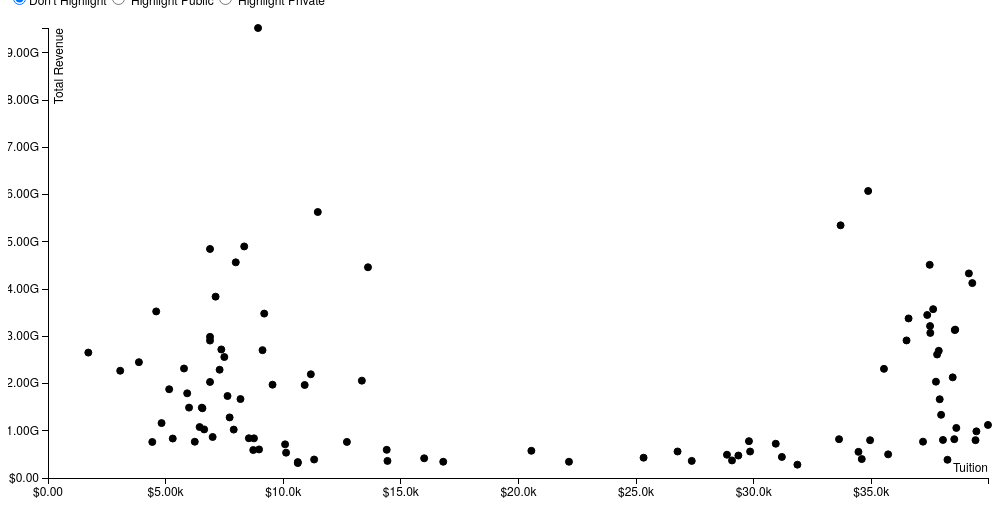
D3 v3 page, settled after 480 driven frames (8 s of simulated time); the page loaded 1 data file(s).


            createScatterPlot();
            var schoolList = new Array();
            var vis = 'scatterplot';
            
            function switchSVG(choice)
            {
                if(choice === 'scatterplot')
                {
                    deleteSVG();
                    createScatterPlot();
                }
                else if(choice === 'piechart')
                {
                    deleteSVG();
                    setUpData("data/top5Grants.csv");
                }
                else if(choice === 'map')
                {
                    deleteSVG();
                    setMap(0, '');
                }
                else if(choice === 'barchart')
                {
                    deleteSVG();
                    createBarChart();
                }
                           
                vis = choice;

            };

            function deleteSVG()
            {
                d3.select("#topsvg").remove();
                d3.select("#tooltip").remove();
                d3.select("#form").remove();
            };
            
            function addSchool()
            {
                var school = schoolSearch.name.value;
                var inList = 0;
                var found = 0;

                d3.csv("data/allUniversityData11Columns.csv", function (error, dataset) {
                    var hasSchool = 0;
                    schoolList.forEach(function(d){
                        if (school == d) {
                            inList = 1;
                            return;
                        }
                    })
                    if (inList == 0) {
                        dataset.forEach(function (d) {
                            if (school == d.instname) {
                                schoolList.push(school);
                                found = 1;
                                if(vis === 'piechart')
                                {
                                    deleteSVG();
                                    createPie("data/allUniversityData11Columns.csv");
                                }
                            }
                        });
                    }
                    else{
                        alert(school + " is already selected");
                        return;
                    }

                    if (found == 1) {
                        var text = "";
                        for (var i = 0; i < schoolList.length; i++) {
                            text = text + schoolList[i] + "<br>";
                        }
                        document.getElementById("schoolList").innerHTML = text;
                        found = 0;
                    }
                    else {
                        alert("Cannot find this School");
                        found = 0;
                    }
                });
            }
            
            function clearList()
            {
                schoolList = [];
                document.getElementById("schoolList").innerHTML = "";

                if(vis === 'piechart')
                {
                    deleteSVG();
                    setUpData("data/top5Grants.csv");
                }
            }
            
        
// ── javascripts/barchart.js
var barmargin = {top: 20, right: 20, bottom: 230, left: 40},
        barwidth = 960 - barmargin.left - barmargin.right,
        barheight = 750 - barmargin.top - barmargin.bottom;

var format = d3.format('$,');
var comma = d3.format(',');

var x = d3.scale.ordinal()
        .rangeRoundBands([0, barwidth], .1, 1);

var y = d3.scale.linear()
        .range([barheight, 0]);

var xaxis = d3.svg.axis()
        .scale(x)
        .orient("bottom");

var yaxis = d3.svg.axis()
        .scale(y)
        .orient("left");

var svg;
var data;
var choice = 0;
var format = d3.format('$,');
var comma = d3.format(',');

var yvar = "revenue",
    yname = "Total Revenue";

function createBarChart() 
{
    d3.select("#svgbox")
                .append("form")
                .html('<form>' +
                'Select value for y-axis:' +
                '<select id="barList" onchange="chooseBarCategory()">' +
                    '<option value="tuition02_tf">Tuition</option>' +
                    '<option value="revenue">Total Revenue</option>' +
                    '<option value="total_enrollment">Total Enrollment</option>' +
                    '<option value="fed_grant_avg_amount">Average Federal Grants</option>' +
                    '<option value="state_grant_avg_amount">Average State Grants</option>' +
                    '<option value="inst_grant_avg">Average University Grants</option>' +
                    '<option value="loan_avg_amount">Average Loans Taken</option>' +
                    '<option value="totaldegrees">Total Degrees Awarded</option>' +
                    '<option value="all_employees">Total Employees</option>' +
                '</select>' +

            '</form>' +

            
            '<label><input id="sort" type="checkbox"> Sort values</label>' +
            '<form>' +
                '<label><input type="radio" name="control" value="revenue" onclick="highlightBars(0);" checked>' + "Don't Highlight</label>" +
                '<label><input type="radio" name="control" value="revenue" onclick="highlightBars(1);"> Highlight Public</label>' +
                '<label><input type="radio" name="control" value="tuition" onclick="highlightBars(2);"> Highlight Private </label>' +
            '</form>')
            .attr('id', 'form');
    
    // adding graph to page
    svg = d3.select("#svgbox").append("svg")
            .attr("id", "topsvg")
            .attr("width", barwidth + barmargin.left + barmargin.right)
            .attr("height", barheight + barmargin.top + barmargin.bottom)
            .append("g")
            .attr("transform", "translate(" + barmargin.left + "," + barmargin.top + ")");
    
    d3.csv("data/top50Tuition.csv", function(error, dataset) {

      dataset.forEach(function(d) {
                d.tuition02_tf = +d.tuition02_tf;
                d.revenue = +d.revenue;
                d.control = +d.control;
                d.total_enrollment = +d.total_enrollment;
                d.fed_grant_avg_amount = +d.fed_grant_avg_amount;
                d.state_grant_avg_amount = +d.state_grant_avg_amount;
                d.inst_grant_avg = +d.inst_grant_avg;
                d.loan_avg_amount = +d.loan_avg_amount;
                d.totaldegrees = +d.totaldegrees;
                d.all_employees = +d.all_employees;  
            });
            
            data = dataset;
            updateBarChart(data);
    });
}

function updateBarChart(data)
{
    x.domain(data.map(function(d) { return d.instname; }));
    y.domain([0, d3.max(data, function(d) { return d[yvar]; })]);

    if(yvar == "total_enrollment" || yvar == "totaldegrees")
        yaxis.tickFormat(d3.format(".3s"));
    else
        yaxis.tickFormat(d3.format("$.3s"));

    svg.append("g")
        .attr("class", "x axis")
        .attr("transform", "translate(0," + barheight + ")")
        .call(xaxis)
        .selectAll("text")
        .style("text-anchor", "end")
        .attr("transform", "rotate(-90) translate(-15, -15)");

    svg.append("g")
        .attr("class", "y axis")
        .call(yaxis)
      .append("text")
        .attr("transform", "rotate(-90)")
        .attr("y", 6)
        .attr("dy", ".71em")
        .style("text-anchor", "end")
        .text(yname);

    svg.selectAll(".bar")
        .data(data)
      .enter().append("rect")
        .attr("class", "bar")
        .attr("x", function(d) { return x(d.instname); })
        .attr("width", x.rangeBand())
        .attr("y", function(d) { return y(d[yvar]); })
        .attr("height", function(d) { return barheight - y(d[yvar]); })
        .attr("fill", "#08519c");
   d3.select("input#sort").on("change", change);
 }
var sortTimeout = setTimeout(function() {
    d3.select("input#sort").property("checked", true).each(change);
}, 2000);


function change() {
    clearTimeout(sortTimeout);

    var x0 = x.domain(data.sort(this.checked
        ? function(a, b) { return b[yvar] - a[yvar]; }
        : function(a, b) { return d3.ascending(a.instname, b.instname); })
        .map(function(d) { return d.instname; }))
        .copy();

    var transition = svg.transition().duration(500),
        delay = function(d, i) { return i * 50; };

    transition.selectAll(".bar")
        .delay(delay)
        .attr("x", function(d) { return x0(d.instname); });

    transition.select(".x.axis")
        .call(xaxis)
        .selectAll("g")
        .delay(delay);

        svg.selectAll(".x.axis")
        .selectAll("text")
        .style("text-anchor", "end")
        .attr("transform", "rotate(-90) translate(-15, -15)");
  }

function chooseBarCategory()
{
    yvar = document.getElementById("barList")
            .options[barList.selectedIndex].value;
    yname = document.getElementById("barList")
            .options[barList.selectedIndex].text;
    svg.selectAll("g")
            .data([])
            .exit()
            .remove();
    removeBars();
    updateBarChart(data);
    
}

function removeBars()
{
    svg.selectAll(".bar")
            .data([])
            .exit()
            .remove();
}

function highlightBars(choice)
{
    svg.selectAll(".bar")
            .style("fill", function(d) {
                if(choice == 1)
                {
                    if(d["control"] == 1)
                        return "#08519c";
                    else
                        return "#D4D4D4";
                }
                else if(choice == 2)
                {
                    if(d["control"] == 2)
                        return "#08519c";
                    else
                        return "#D4D4D4";
                }
                else
                {
                    return "#08519c";
                }
            });
            
}
// ── javascripts/map.js
var width = 1200,
    height = 500;

var dataset;
var map;
var stateTotal, stateAvg;
var schoolinfo;
var background;

var color = d3.scale.quantize()
        .domain([0, 0.04, 0.8, 1.2, 1.6])
        .range(["#eff3ff", "#bdd7e7", "#6baed6", "#3182bd", "#08519c"]);


function setMap(choice){
    
    d3.csv("data/map.csv", function(error, data) {
        data.forEach(function(d){
            d.tuition02_tf = +d.tuition02_tf;
            d.revenue = +d.revenue;
            d.control = +d.control;
            d.total_enrollment = +d.total_enrollment;
            d.inst_grant_avg = +d.inst_grant_avg;
            d.LATITUDE = +d.LATITUDE;
            d.LONGITUD = +d.LONGITUD;
            d.all_employees = +d.all_employees;
            d.fed_grant_avg_amount = +d.fed_grant_avg_amount;
            d.state_grant_avg_amount = +d.state_grant_avg_amount;
            d.loan_avg_amount = +d.loan_avg_amount;
        });
        if(choice == 0){
            var total = d3.mean(data, function(d) { return d.revenue; });
        } else if(choice == 1){
            var total = d3.mean(data, function(d) { return d.tuition02_tf; });
        } else if(choice == 2){
            var total = d3.mean(data, function(d) { return d.inst_grant_avg; });
        } else if(choice == 3){
            var total = d3.mean(data, function(d) { return d.fed_grant_avg_amount; });
        } else if(choice == 4){
            var total = d3.mean(data, function(d) { return d.state_grant_avg_amount; });
        } else if(choice == 5){
            var total = d3.mean(data, function(d) { return d.loan_avg_amount; });
        }
        
        d3.json("json/us.json", function(error, us) {
            
            d3.select("#svgbox").append("form")
                    .html('<form>' +
                    '<label><input type="radio" name="dataset" value="revenue" onclick="changeMap(0);" checked> Revenue</label>' +
                            '<label><input type="radio" name="dataset" value="tuition02_tf" onclick="changeMap(1);"> Tuition</label>' +
                            '<label><input type="radio" name="dataset" value="inst_grant_avg" onclick="changeMap(2);"> Average University Grants</label>' +
                            '<label><input type="radio" name="dataset" value="fed_grant_avg_amount" onclick="changeMap(3);"> Average Federal Grants</label>' +
                            '<label><input type="radio" name="dataset" value="state_grant_avg_amount" onclick="changeMap(4);"> Average State Grants</label>' +
                            '<label><input type="radio" name="dataset" value="loan_avg_amount" onclick="changeMap(5);"> Average Loan Amount</label>' +
                    '</form>')
                    .attr("id", "form");
            
            map = d3.select("#svgbox").append("svg")
                    .attr("id", "topsvg")
                    .attr("width",width)
                    .attr("height",height);
            
            var projection = d3.geo.albersUsa()
                    .scale(1000)
                    .translate([width / 2, height / 2]);
            
            var path = d3.geo.path()
                    .projection(projection);
            stateTotal = new Array();
            stateAvg = new Array();
            
            map.selectAll(".states")
                    .data(topojson.feature(us, us.objects.subunit).features)
                    .enter().append("path")
                    .attr("class", "states")
                    .attr("id", function(d){
                        return d.properties.name;})
                    .attr("d", path)
                    .style("fill", function(d) {
                        
                        var count = 0;
                        data.forEach(function(e){

                            if(d.properties.name == e.state) {
                                if(choice == 0){
                                    if(typeof stateTotal[d.properties.name] != "undefined")
                                        stateTotal[e.state] = stateTotal[e.state] + e.revenue;
                                    else
                                        stateTotal[e.state] =  e.revenue;
                                    count++;
                                }else if(choice == 1){
                                    if(typeof stateTotal[d.properties.name] != "undefined")
                                        stateTotal[e.state] = stateTotal[e.state] + e.tuition02_tf;
                                    else
                                        stateTotal[e.state] =  e.tuition02_tf;
                                    count++;
                                } else if(choice == 2){
                                    if(typeof stateTotal[d.properties.name] != "undefined")
                                        stateTotal[e.state] = stateTotal[e.state] + e.inst_grant_avg;
                                    else
                                        stateTotal[e.state] =  e.inst_grant_avg;
                                    count++;
                                } else if(choice == 3){
                                    if(typeof stateTotal[d.properties.name] != "undefined")
                                        stateTotal[e.state] = stateTotal[e.state] + e.fed_grant_avg_amount;
                                    else
                                        stateTotal[e.state] =  e.fed_grant_avg_amount;
                                    count++;
                                } else if(choice == 4){
                                    if(typeof stateTotal[d.properties.name] != "undefined")
                                        stateTotal[e.state] = stateTotal[e.state] + e.state_grant_avg_amount;
                                    else
                                        stateTotal[e.state] =  e.state_grant_avg_amount;
                                    count++;
                                } else if(choice == 5){
                                    if(typeof stateTotal[d.properties.name] != "undefined")
                                        stateTotal[e.state] = stateTotal[e.state] + e.loan_avg_amount;
                                    else
                                        stateTotal[e.state] =  e.loan_avg_amount;
                                    count++;
                                }
                            }

                        })
                
                        if(typeof stateTotal[d.properties.name] === "undefined") {
                            return color(0);

                        } else {                  
                            stateAvg[d.properties.name] = stateTotal[d.properties.name]/count;
                            var ratio = (stateAvg[d.properties.name])/total;
                            return color(ratio);
                        }

                    })
            .on("mouseover", function(d) {
                        hoverOnState(d);
            })
            .on("mouseout", function(d) {
                        hoverOutState();
            });
            
            map.selectAll(".circle")
                   .data(data)
                   .enter()
                   .append("circle")
                   .attr("r",2)
                   .attr("fill", "black")
                   .attr("opacity",0.3)
                   .attr("transform", function(d) {
                         if(d.LONGITUD !== 0 && d.LATITUDE !== 0){
                            return "translate(" + projection([d.LONGITUD,d.LATITUDE]) + ")"}
                    })
                    .on("mouseover", function(d) {
                        schoolinfo = d3.select("#main_content_wrap.outer")
                                        .append("div")
                                        .attr("id", "schoolinfo");
                        hoverOutState();
                        var control;
                        if(d["control"] == 2)
                            control = "private";
                        else
                            control = "public";
                        d3.select(this).style("fill", "white");
                        schoolinfo.transition()
                                .style("opacity", 2)
                                .style("color", "black");
                        schoolinfo.html("<h4>" + d["instname"] + "<br/> Tuition: " + format(d["tuition02_tf"])
                        + "<br/> Revenue: " + format(d["revenue"])
                        + "<br/> Type: " + control
                        + "<br/> Total Enrollment: " + comma(d["total_enrollment"])
                        + "<br/> Total Employees: " + comma(d["all_employees"])
                        + "<br/> Average Federal Grants: " + format(d["fed_grant_avg_amount"])
                        + "<br/> Average State Grants: " + format(d["state_grant_avg_amount"])
                        + "<br/> Average University Grants: " + format(d["inst_grant_avg"])
                        + "<br/> Average Loans Taken: " + format(d["loan_avg_amount"])
                        + "<br/> Total Degrees Awarded: " + comma(d["totaldegrees"]) + "<h4/>");
                    })

                    .on("mouseout", function(d) {
                        d3.select(this).style("fill", "black");
                        schoolinfo.transition()
                                .style("opacity", 0);
                        d3.select("#schoolinfo").remove();
                    });
            
            var legend = d3.select('#svgbox')
                    .append('ul')
                    .attr("id", "tooltip");
            
            var keys = legend.selectAll('li.key')
                    .data(color.range());
            var r = ["very low", "low", "medium", "high", "very high"];
            var i = 0;
            keys.enter().append('li')
                    .attr('class', 'key')
                    .style('border-top-color', String)
                    .text(function(d) {
                        return (r[i++]);
            });
            
        });
        dataset = data;
        
    });
}

function changeMap(choice) {
    if(choice == 0){
        var total = d3.mean(dataset, function(d) { return d.revenue; });
    } else if(choice == 1){
        var total = d3.mean(dataset, function(d) { return d.tuition02_tf; });
    } else {
        var total = d3.mean(dataset, function(d) { return d.inst_grant_avg; });
    }
    stateTotal = new Array();
    
    map.selectAll(".states")
            .style("fill", function(d) {
                
                var count = 0;
                dataset.forEach(function(e){

                    if(d.properties.name == e.state) {

                        if(choice == 0){
                            if(typeof stateTotal[d.properties.name] != "undefined")
                                stateTotal[e.state] = stateTotal[e.state] + e.revenue;
                            else
                                stateTotal[e.state] =  e.revenue;
                            count++;
                        } else if(choice == 1){
                            if(typeof stateTotal[d.properties.name] != "undefined")
                                stateTotal[e.state] = stateTotal[e.state] + e.tuition02_tf;
                            else
                                stateTotal[e.state] =  e.tuition02_tf;
                            count++;
                        } else if(choice == 2){
                            if(typeof stateTotal[d.properties.name] != "undefined")
                                stateTotal[e.state] = stateTotal[e.state] + e.inst_grant_avg;
                            else
                                stateTotal[e.state] =  e.inst_grant_avg;
                            count++;
                        } else if(choice == 3){
                            if(typeof stateTotal[d.properties.name] != "undefined")
                                stateTotal[e.state] = stateTotal[e.state] + e.fed_grant_avg_amount;
                            else
                                stateTotal[e.state] =  e.fed_grant_avg_amount;
                            count++;
                        } else if(choice == 4){
                            if(typeof stateTotal[d.properties.name] != "undefined")
                                stateTotal[e.state] = stateTotal[e.state] + e.state_grant_avg_amount;
                            else
                                stateTotal[e.state] =  e.state_grant_avg_amount;
                            count++;
                        } else if(choice == 5){
                            if(typeof stateTotal[d.properties.name] != "undefined")
                                stateTotal[e.state] = stateTotal[e.state] + e.loan_avg_amount;
                            else
                                stateTotal[e.state] =  e.loan_avg_amount;
                            count++;
                        }
                    }

                })

                if(typeof stateTotal[d.properties.name] === "undefined") {
                    return color(0);

                } else {
                    stateAvg[d.properties.name] = stateTotal[d.properties.name]/count;
                    var ratio = (stateAvg[d.properties.name])/total;
                    return color(ratio);
                }

            })
    .on("mouseover", function(d) {
        hoverOnState(d);
    })
    .on("mouseout", function(d) {
        hoverOutState();
    });
    
}

function hoverOnState(handle){    
    var labelText = "<h4><p>" + handle.properties.name + "</br> State Total: " + 
            format(stateTotal[handle.properties.name].toFixed(0)) + "</br> State Average: " +
            format(stateAvg[handle.properties.name].toFixed(0)) + "</p></h4>";
    
    var infolabel = d3.select("#svgbox")
            .append("div")
            .attr("id", "stateinfo")
            .html(labelText); 
}

function hoverOutState(){
    d3.select("#stateinfo").remove(); //remove info label
}

// ── javascripts/piechart.js

var colors=[
	{color:"#DF0101"},
	{color:"#F0E400"},
	{color:"#848484"},
	{color:"#01DF01"},
	{color:"#2E9AFE"},
        {color:"#8904B1"},
        {color:"#01DFD7"},
        {color:"#190707"}
];

var svg;

var dataset = {};

function changeData(value){
        var choice;
        if(value == 0) {
            choice = "revenue";
        }
        else if(value == 1) {
            choice = "tuition02_tf"
        }
        else if(value == 2) {
            choice = "inst_grant_avg"
        }
        else if(value == 3) {
            choice = "fed_grant_avg_amount";
        }
        else if(value == 4) {
            choice = "state_grant_avg_amount";
        }
        else {
            choice = "loan_avg_amount";
        }
	PieChart.transition("pieChart", dataset, choice, 130, 100, 30, 0.3);
}

function setUpData(datafile){
    d3.select("#svgbox")
                .append("form")
                .html('<form>' +
                            '<label><input type="radio" name="dataset" value="revenue" onclick="changeData(0);"> Revenue</label>' +
                            '<label><input type="radio" name="dataset" value="tuition02_tf" onclick="changeData(1);"> Tuition</label>' +
                            '<label><input type="radio" name="dataset" value="inst_grant_avg" onclick="changeData(2);" checked> Average University Grants</label>' +
                            '<label><input type="radio" name="dataset" value="fed_grant_avg_amount" onclick="changeData(3);"> Average Federal Grants</label>' +
                            '<label><input type="radio" name="dataset" value="state_grant_avg_amount" onclick="changeData(4);"> Average State Grants</label>' +
                            '<label><input type="radio" name="dataset" value="loan_avg_amount" onclick="changeData(5);"> Average Loan Amount</label>' +
                        '</form>')
                .attr('id', 'form');
    
    svg = d3.select("#svgbox").append("svg")
            .attr("id", "topsvg")
            .append("svg")
            .attr("width",700)
            .attr("height",300);

    svg.append("g").attr("id","pieChart");

    
    d3.csv(datafile, function(error, data) {
        var i = 0;
        data.map(function(d) {
            d.tuition02_tf = +d.tuition02_tf;
            d.revenue = +d.revenue;
            d.control = +d.control;
            d.total_enrollment = +d.total_enrollment;
            d.fed_grant_avg_amount = +d.fed_grant_avg_amount;
            d.state_grant_avg_amount = +d.state_grant_avg_amount;
            d.loan_avg_amount = +d.loan_avg_amount;
            d.inst_grant_avg = +d.inst_grant_avg;
            d.color = colors[i].color;
            d.label = colors[i].label;
            i++;
        });
        dataset = data;
        PieChart.draw("pieChart", dataset, 'inst_grant_avg', 150, 150, 130, 100, 30, 0.3);
    });
    
}

function createPie(datafile){
    dataset = new Array();
    
    if(schoolList.length > 8)
    {
        console.log(schoolList.shift());
        
    }
    
    d3.select("#svgbox")
                .append("form")
                .html('<form>' +
                            '<label><input type="radio" name="dataset" value="revenue" onclick="changeData(0);"> Revenue</label>' +
                            '<label><input type="radio" name="dataset" value="tuition02_tf" onclick="changeData(1);"> Tuition</label>' +
                            '<label><input type="radio" name="dataset" value="inst_grant_avg" onclick="changeData(2);" checked> Average University Grants</label>' +
                            '<label><input type="radio" name="dataset" value="fed_grant_avg_amount" onclick="changeData(3);"> Average Federal Grants</label>' +
                            '<label><input type="radio" name="dataset" value="state_grant_avg_amount" onclick="changeData(4);"> Average State Grants</label>' +
                            '<label><input type="radio" name="dataset" value="loan_avg_amount" onclick="changeData(5);"> Average Loan Amount</label>' +
                        '</form>')
                .attr('id', 'form');
    
    svg = d3.select("#svgbox").append("svg")
            .attr("id", "topsvg")
            .append("svg")
            .attr("width",700)
            .attr("height",300);

    svg.append("g").attr("id","pieChart");


    var i = 0;
    d3.csv(datafile, function(error, data) {
        schoolList.forEach(function(s){
        
            data.forEach(function(d){

                if(d.instname == s){
                    console.log(d.instname);
                    dataset.push({instname: d.instname,
                        tuition02_tf: +d.tuition02_tf,
                        revenue: +d.revenue,
                        control: +d.control,
                        total_enrollment: +d.total_enrollment,
                        fed_grant_avg_amount: +d.fed_grant_avg_amount,
                        state_grant_avg_amount: +d.state_grant_avg_amount,
                        loan_avg_amount: +d.loan_avg_amount,
                        inst_grant_avg: +d.inst_grant_avg,
                        color: colors[i].color,
                        label: colors[i].label
                    });
                    i++;
                }

            })
        
        
        });
        
        PieChart.draw("pieChart", dataset, 'inst_grant_avg', 150, 150, 130, 100, 30, 0.3);
    });
    
}

!function(){
	var PieChart={};
        var format = d3.format('$,');
        var comma = d3.format(',');
            
	function pieTop(d, rx, ry, ir ){
		if(d.endAngle - d.startAngle == 0 ) return "M 0 0";
		var sx = rx*Math.cos(d.startAngle),
                    sy = ry*Math.sin(d.startAngle),
                    ex = rx*Math.cos(d.endAngle),
                    ey = ry*Math.sin(d.endAngle);
			
		var ret =[];
		ret.push("M",sx,sy,"A",rx,ry,"0",(d.endAngle-d.startAngle > Math.PI? 1: 0),"1",ex,ey,"L",ir*ex,ir*ey);
		ret.push("A",ir*rx,ir*ry,"0",(d.endAngle-d.startAngle > Math.PI? 1: 0), "0",ir*sx,ir*sy,"z");
		return ret.join(" ");
	}

	function pieOuter(d, rx, ry, h ){
		var startAngle = (d.startAngle > Math.PI ? Math.PI : d.startAngle);
		var endAngle = (d.endAngle > Math.PI ? Math.PI : d.endAngle);
		
		var sx = rx*Math.cos(startAngle),
                    sy = ry*Math.sin(startAngle),
                    ex = rx*Math.cos(endAngle),
                    ey = ry*Math.sin(endAngle);
			
		var ret =[];
		ret.push("M",sx,h+sy,"A",rx,ry,"0 0 1",ex,h+ey,"L",ex,ey,"A",rx,ry,"0 0 0",sx,sy,"z");
                return ret.join(" ");
	}

	function pieInner(d, rx, ry, h, ir ){
		var startAngle = (d.startAngle < Math.PI ? Math.PI : d.startAngle);
		var endAngle = (d.endAngle < Math.PI ? Math.PI : d.endAngle);
		
		var sx = ir*rx*Math.cos(startAngle),
                    sy = ir*ry*Math.sin(startAngle),
                    ex = ir*rx*Math.cos(endAngle),
                    ey = ir*ry*Math.sin(endAngle);

		var ret =[];
		ret.push("M",sx, sy,"A",ir*rx,ir*ry,"0 0 1",ex,ey, "L",ex,h+ey,"A",ir*rx, ir*ry,"0 0 0",sx,h+sy,"z");
		return ret.join(" ");
	}

	function getPercent(d){
		return (d.endAngle-d.startAngle > 0.2 ? 
				Math.round(1000*(d.endAngle-d.startAngle)/(Math.PI*2))/10+'%' : '');
	}	
	
	PieChart.transition = function(id, data, choice, rx, ry, h, ir){
		function arcTweenInner(a) {
		  var i = d3.interpolate(this._current, a);
		  this._current = i(0);
		  return function(t) { return pieInner(i(t), rx+0.5, ry+0.5, h, ir);  };
		}
		function arcTweenTop(a) {
		  var i = d3.interpolate(this._current, a);
		  this._current = i(0);
		  return function(t) { return pieTop(i(t), rx, ry, ir);  };
		}
		function arcTweenOuter(a) {
		  var i = d3.interpolate(this._current, a);
		  this._current = i(0);
		  return function(t) { return pieOuter(i(t), rx-.5, ry-.5, h);  };
		}
		function textTweenX(a) {
		  var i = d3.interpolate(this._current, a);
		  this._current = i(0);
		  return function(t) { return 0.6*rx*Math.cos(0.5*(i(t).startAngle+i(t).endAngle));  };
		}
		function textTweenY(a) {
		  var i = d3.interpolate(this._current, a);
		  this._current = i(0);
		  return function(t) { return 0.6*rx*Math.sin(0.5*(i(t).startAngle+i(t).endAngle));  };
		}
		
		var _data = d3.layout
                        .pie()
                        .sort(null)
                        .value(function(d) {return d[choice];})(data);
		
		d3.select("#"+id)
                        .selectAll(".innerSlice")
                        .data(_data)
			.transition()
                        .duration(750)
                        .attrTween("d", arcTweenInner); 
			
		d3.select("#"+id)
                        .selectAll(".topSlice")
                        .data(_data)
			.transition()
                        .duration(750)
                        .attrTween("d", arcTweenTop); 
			
		d3.select("#"+id)
                        .selectAll(".outerSlice")
                        .data(_data)
			.transition()
                        .duration(750)
                        .attrTween("d", arcTweenOuter); 	
			
		d3.select("#"+id)
                        .selectAll(".percent")
                        .data(_data)
                        .transition()
                        .duration(750)
			.attrTween("x",textTweenX)
                        .attrTween("y",textTweenY)
                        .text(getPercent); 	
	}
	
	PieChart.draw=function(id, data, choice, x , y, rx, ry, h, ir){
                
		var _data = d3.layout
                        .pie()
                        .sort(null)
                        .value(function(d) {return d[choice];})(data);
		
		var slices = d3.select("#"+id)
                        .append("g")
                        .attr("transform", "translate(" + x + "," + y + ")")
			.attr("class", "slices");
			
		slices.selectAll(".innerSlice")
                        .data(_data)
                        .enter()
                        .append("path")
                        .attr("class", "innerSlice")
			.style("fill", function(d) { return d3.hsl(d.data.color).darker(0.7); })
			.attr("d",function(d){ return pieInner(d, rx+0.5,ry+0.5, h, ir);})
			.each(function(d){this._current=d;});
		
                tooltip = d3.select("#svgbox").append("tooltip")
                    .attr("id", "tooltip")
                    .style("opacity", 0);

		slices.selectAll(".topSlice")
                        .data(_data)
                        .enter()
                        .append("path")
                        .attr("class", "topSlice")
			.style("fill", function(d) { return d.data.color; })
			.style("stroke", function(d) { return d.data.color; })
			.attr("d",function(d){ return pieTop(d, rx, ry, ir);})
			.each(function(d){this._current=d;})
                        .on("mouseover", function(d) {
                            var control;
                            if(d["control"] == 1)
                                control = "public";
                            else
                                control = "private";
                            d3.select(this).style("fill", "tan");
                            tooltip.transition()
                                    .duration(200)
                                    .style("opacity", 2)
                                    .style("color", "black");
                            tooltip.html("<br/>" +d.data.instname + "<br/> Tuition: " + format(d.data.tuition02_tf)
                                    + "<br/> Revenue: " + format(d.data.revenue)
                                    + "<br/> Type: " + control
                                    + "<br/> Total Enrollment: " + comma(d.data.total_enrollment)
                                    + "<br/> Avergage University Grants: " + format(d.data.inst_grant_avg)
                                    + "<br/> Avergage Federal Grants: " + format(d.data.fed_grant_avg_amount)
                                    + "<br/> Avergage State Grants: " + format(d.data.state_grant_avg_amount)
                                    + "<br/> Average Loan Amount: " + format(d.data.loan_avg_amount));
                        })
                                
                        .on("mouseout", function(d) {
                            d3.select(this).style("fill", d.data.color);
                            tooltip.transition()
                                    .duration(500)
                                    .style("opacity", 0);
                        });
		
		slices.selectAll(".outerSlice")
                        .data(_data)
                        .enter()
                        .append("path")
                        .attr("class", "outerSlice")
			.style("fill", function(d) { return d3.hsl(d.data.color).darker(0.7); })
			.attr("d",function(d){ return pieOuter(d, rx-.5,ry-.5, h);})
			.each(function(d){this._current=d;});

		slices.selectAll(".percent")
                        .data(_data)
                        .enter()
                        .append("text")
                        .attr("class", "percent")
			.attr("x",function(d){ return 0.6*rx*Math.cos(0.5*(d.startAngle+d.endAngle));})
			.attr("y",function(d){ return 0.6*ry*Math.sin(0.5*(d.startAngle+d.endAngle));})
			.text(getPercent)
                        .each(function(d){this._current=d;});				
	}
	
	this.PieChart = PieChart;
}();
// ── javascripts/scatterplot.js
var svg;
var tooltip;
var data;
var background;
var choice = 0;
var format = d3.format('$,');
var comma = d3.format(',');

var margin = {top: 20, right: 20, bottom: 30, left: 40},
    width = 1000 - margin.left - margin.right,
    height = 500 - margin.top - margin.bottom;

var xvar = "tuition02_tf",
    yvar = "revenue",
    xname = "Tuition",
    yname = "Total Revenue";

// setting up x 
var xValue = function(d) {return d[xvar];},
        xScale = d3.scale.linear().range([0, width]),
        xMap = function(d) {return xScale(xValue(d));},
        xAxis = d3.svg.axis().scale(xScale).orient("bottom");

// setting up y
var yValue = function(d) {return d[yvar];},
        yScale = d3.scale.linear().range([height, 0]),
        yMap = function(d) {return yScale(yValue(d));},
        yAxis = d3.svg.axis().scale(yScale).orient("left");

function createScatterPlot() {

    d3.select("#svgbox")
                .append("form")
                .html('<form>' +
                'Select value for x-axis:' +
                '<select id="xList" onchange="chooseCategory()">' +
                    '<option value="tuition02_tf">Tuition</option>' +
                    '<option value="revenue">Total Revenue</option>' +
                    '<option value="total_enrollment">Total Enrollment</option>' +
                    '<option value="fed_grant_avg_amount">Average Federal Grants</option>' +
                    '<option value="state_grant_avg_amount">Average State Grants</option>' +
                    '<option value="inst_grant_avg">Average University Grants</option>' +
                    '<option value="loan_avg_amount">Average Loans Taken</option>' +
                    '<option value="totaldegrees">Total Degrees Awarded</option>' +
                    '<option value="all_employees">Total Employees</option>' +
                '</select>' +

                'Select value for y-axis:' +
                '<select id="yList" onchange="chooseCategory()">' +
                    '<option value="tuition02_tf">Tuition</option>' +
                    '<option value="revenue">Total Revenue</option>' +
                    '<option value="total_enrollment">Total Enrollment</option>' +
                    '<option value="fed_grant_avg_amount">Average Federal Grants</option>' +
                    '<option value="state_grant_avg_amount">Average State Grants</option>' +
                    '<option value="inst_grant_avg">Average University Grants</option>' +
                    '<option value="loan_avg_amount">Average Loans Taken</option>' +
                    '<option value="totaldegrees">Total Degrees Awarded</option>' +
                    '<option value="all_employees">Total Employees</option>' +
                '</select>' +

            '</form>' +

            '<form>' +
                '<label><input type="radio" name="control" value="revenue" onclick="highlightPoints(0);" checked>' + "Don't Highlight</label>" +
                '<label><input type="radio" name="control" value="revenue" onclick="highlightPoints(1);"> Highlight Public</label>' +
                '<label><input type="radio" name="control" value="tuition" onclick="highlightPoints(2);"> Highlight Private </label>' +
            '</form>')
            .attr('id', 'form');
    
    // adding graph to page
    svg = d3.select("#svgbox").append("svg")
            .attr("id", "topsvg")
            .attr("width", width + margin.left + margin.right)
            .attr("height", height + margin.top + margin.bottom)
            .append("g")
            .attr("transform", "translate(" + margin.left + "," + margin.top + ")");

    // add the tooltip area to the webpage
    tooltip = d3.select("#svgbox").append("div")
            .attr("id", "tooltip")
            .attr("class", "tooltip")
            .style("opacity", 0);

    // load data from file
    d3.csv("data/top100Tuition.csv", function(error, dataset) {

        // ensures data from csv is interpreted as int
        dataset.forEach(function(d) {
            d.tuition02_tf = +d.tuition02_tf;
            d.revenue = +d.revenue;
            d.control = +d.control;
            d.total_enrollment = +d.total_enrollment;
            d.fed_grant_avg_amount = +d.fed_grant_avg_amount;
            d.state_grant_avg_amount = +d.state_grant_avg_amount;
            d.inst_grant_avg = +d.inst_grant_avg;
            d.loan_avg_amount = +d.loan_avg_amount;
            d.totaldegrees = +d.totaldegrees;
            d.all_employees = +d.all_employees;
        });

        data = dataset;
        updateChart(data);
        
    });
    
    
};
    
function updateChart(data)
{
    xValue = function(d) {return d[xvar];},
    yValue = function(d) {return d[yvar];},
            
            // setting up the domain for the x and y-axis
    xScale.domain([0, d3.max(data, xValue) + 1]);
    yScale.domain([0, d3.max(data, yValue) + 1]);
    
    if(xvar == "total_enrollment" || xvar == "totaldegrees")
        xAxis.tickFormat(d3.format(".3s"));
    else
        xAxis.tickFormat(d3.format("$.3s"));
    if(yvar == "total_enrollment" || yvar == "totaldegrees")
        yAxis.tickFormat(d3.format(".3s"));
    else
        yAxis.tickFormat(d3.format("$.3s"));
    
    // creating the x-axis
    svg.append("g")
            .attr("class", "x axis")
            .attr("transform", "translate(0," + height + ")")
            .call(xAxis)
            .append("text")
            .attr("class", "label")
            .attr("x", width)
            .attr("y", -6)
            .style("text-anchor", "end")
            .text(xname);
    
    // creating the y-axis
    svg.append("g")
            .attr("class", "y axis")
            .call(yAxis)
            .append("text")
            .attr("class", "label")
            .attr("transform", "rotate(-90)")
            .attr("y", 6)
            .attr("dy", ".71em")
            .style("text-anchor", "end")
            .text(yname);
    
    plotPoints(data);
};

function chooseCategory()
{
    xvar = document.getElementById("xList")
            .options[xList.selectedIndex].value;
    yvar = document.getElementById("yList")
            .options[yList.selectedIndex].value;
    xname = document.getElementById("xList")
            .options[xList.selectedIndex].text,
            yname = document.getElementById("yList")
            .options[yList.selectedIndex].text;
    svg.selectAll("g")
            .data([])
            .exit()
            .remove();
    removePoints();
    updateChart(data);
    
}

function removePoints()
{
    svg.selectAll(".dot")
            .data([])
            .exit()
            .remove();
}
function plotPoints(data)
{
    // plotting the points on to the graph
    svg.selectAll(".dot")
            .data(data)
            .enter().append("circle")
            .attr("class", "dot")
            .attr("r", 3.5)
            .attr("cx", xMap)
            .attr("cy", yMap)
            .style("fill", function(d) {
                if(choice == 1)
                {
                    if(d["control"] == 1)
                        return "#D4D4D4";
                    else
                        return "black";
                }
                else if(choice == 2)
                {
                    if(d["control"] == 2)
                        return "#D4D4D4";
                    else
                        return "black";
                }
            })
            .on("mouseover", function(d) {
                var control;
                if(d["control"] == 1)
                    control = "public";
                else
                    control = "private";
                d3.select(this).style("fill", "tan");
                tooltip.transition()
                        .duration(200)
                        .style("opacity", 2)
                        .style("color", "black");
                tooltip.html(d["instname"] + "<br/> Tuition: " + format(d["tuition02_tf"])
                        + "<br/> Revenue: " + format(d["revenue"])
                        + "<br/> Type: " + control
                        + "<br/> Total Enrollment: " + comma(d["total_enrollment"])
                        + "<br/> Total Employees: " + comma(d["all_employees"])
                        + "<br/> Average Federal Grants: " + format(d["fed_grant_avg_amount"])
                        + "<br/> Average State Grants: " + format(d["state_grant_avg_amount"])
                        + "<br/> Average University Grants: " + format(d["inst_grant_avg"])
                        + "<br/> Average Loans Taken: " + format(d["loan_avg_amount"])
                        + "<br/> Total Degrees Awarded: " + comma(d["totaldegrees"]))
                        .style("left", (d3.event.pageX + 15) + "px")
                        .style("top", (d3.event.pageY - 28) + "px");

                background = svg.append("rect")
                        .attr("x", (d3.event.pageX - 50))
                        .attr("y", (d3.event.pageY - 410))
                        .attr("width", 220)
                        .attr("height", 160)
                        .style("fill", "#f2f2f2");
            })
    
            .on("mouseout", function(d) {
                d3.select(this).style("fill", function(d) {
                    if(choice == 1)
                    {
                        if(d["control"] == 1)
                            return "#D4D4D4";
                        else
                            return "black";
                    }
                    else if(choice == 2)
                    {
                        if(d["control"] == 2)
                            return "#D4D4D4";
                        else
                            return "black";
                    }
                });
        tooltip.transition()
                .duration(500)
                .style("opacity", 0);
        background.transition()
                .duration(500)
                .style("opacity", 0)
                .remove();
    });
    
}

function highlightPoints(control)
{
    choice = control;
    removePoints();
    plotPoints(data);
}

### data: data/top100Tuition.csv
instname, control, tuition, revenue, fed_grant_avg_amount, state_grant_avg_amount, inst_grant_avg, loan_avg_amount, totaldegrees, total_enrollment, all_employees, tuition02_tf
University of Phoenix-Online Campus, 3, 3552223903, 3479529376, 4376, 996, 585, 10083, 71256, 380232, 26977, 9192
The University of Texas at Austin, 1, 1577358114, 9524382216, 5644, 4993, 3213, 5453, 44344, 208961, 69857, 8930
New York University, 2, 1539431000, 3377625000, 6482, 3742, 16598, 8260, 13171, 43404, 17671, 36586
Pennsylvania State University-Main Campu…, 1, 1381794000, 4460367000, 5436, 3091, 4279, 6931, 18964, 80754, 27933, 13604
CUNY City College, 1, 1235936447, 3525722222, 4744, 2590, 4206, 4145, 38600, 259515, 38801, 4600
University of Southern California, 2, 1152480000, 3139912000, 5396, 9657, 22181, 6689, 10450, 34824, 17598, 38570
Columbia University in the City of New Y…, 2, 1043833831, 4125163465, 5380, 3588, 34109, 7546, 11376, 29537, 20510, 39296
University of Illinois at Chicago, 1, 1035187188, 4901242755, 5324, 5679, 4880, 6259, 18974, 75698, 35642, 8342
Boston University, 2, 1004001784, 1667040908, 6532, 2345, 22813, 9825, 9072, 31960, 12042, 37910
University of Michigan-Ann Arbor, 1, 957414000, 5629823000, 5944, 602, 10067, 6727, 11587, 41674, 24469, 11470
Kaplan University, 3, 940622515, 763821838, 4800, 2281, 1814, 11190, 7810, 71802, 8556, 12708
University of Pennsylvania, 2, 931535000, 6074477000, 7833, 2519, 30568, 5567, 7157, 24599, 16557, 34868
Harvard University, 2, 883013000, 5348051000, 5332, 2738, 34621, 4448, 7058, 27651, 18075, 33696
Ohio State University-Main Campus, 1, 785413623, 4564663793, 4828, 1670, 4975, 6047, 14671, 63217, 30863, 7983
Northwestern University, 2, 726246000, 2130137000, 7734, 4693, 23666, 5978, 6081, 19853, 9346, 38463
Cornell University, 2, 715037682, 2038599564, 6332, 2182, 29758, 5431, 6428, 20633, 12220, 37750
University of Massachusetts-Boston, 1, 713347946, 2654223684, 4967, 2430, 3108, 6272, 13097, 65923, 19965, 1714
Arizona State University, 1, 711138000, 1489812000, 4643, 1954, 7773, 5357, 16380, 68064, 12084, 5997
George Washington University, 2, 709757000, 1122891000, 6045, 959, 25813, 6060, 7194, 25061, 6762, 39962
Northeastern University, 2, 697814126, 799935126, 7506, 1825, 16246, 6264, 6335, 27537, 4818, 34950
Rutgers University-Camden, 1, 697339000, 1975139000, 5308, 7260, 5856, 7517, 12314, 54648, 13468, 9546
Indiana University-Bloomington, 1, 682242202, 1282157178, 5112, 5371, 6949, 6692, 9740, 42347, 11693, 7722
University of Minnesota-Twin Cities, 1, 654419272, 2706299522, 5354, 2971, 3503, 6486, 11979, 51716, 22995, 9120
Michigan State University, 1, 636309273, 1968632745, 5716, 2968, 3621, 6326, 11080, 47071, 14366, 10913
University of Missouri-Columbia, 1, 630497715, 2721031224, 4953, 1720, 4727, 6175, 14531, 69384, 28108, 7368
Johns Hopkins University, 2, 618272000, 4330093000, 5595, 3472, 25856, 5939, 6146, 20383, 20917, 39150
Temple University, 1, 613695000, 2195651285, 5131, 3334, 4747, 7235, 8051, 36507, 8939, 11174
University of Washington-Seattle Campus, 1, 610418709, 3838339639, 5443, 6032, 5014, 5323, 13772, 51938, 22089, 7125
Syracuse University, 2, 608646865, 821674914, 6854, 2984, 22553, 7657, 4585, 19638, 6413, 33630
University of California-Los Angeles, 1, 603432000, 4847416000, 5491, 6144, 8060, 5675, 11608, 38550, 22283, 6888
DeVry University-Illinois, 3, 601430687, 596340943, 4154, 3775, 2763, 7588, 5070, 30127, 5514, 14400
University of Pittsburgh-Pittsburgh Camp…, 1, 600771858, 2060311687, 4828, 3205, 9325, 7632, 8248, 35394, 14748, 13344
University of Chicago, 2, 573723955, 3131317077, 6192, 4458, 28556, 6440, 4486, 15094, 11194, 38550
Drexel University, 2, 572230505, 780257324, 5181, 3057, 13685, 15746, 5201, 22493, 6124, 29800
University of California-Berkeley, 1, 556252000, 2033088000, 5276, 6891, 7957, 5199, 10383, 35830, 16612, 6888
Purdue University-Main Campus, 1, 554796813, 1670904075, 5492, 4321, 4751, 6429, 8938, 41052, 15470, 8183
Georgetown University, 2, 547424000, 1059862000, 7261, 969, 26217, 5372, 5097, 16520, 6413, 38616
DePaul University, 2, 538653000, 561009000, 4966, 4871, 13307, 5831, 6280, 25072, 4008, 26765
University of Miami, 2, 535490996, 2310037972, 6345, 6138, 22374, 8499, 4285, 15629, 11056, 35540
Stanford University, 2, 535245000, 3450481000, 6071, 9567, 31535, 6242, 4712, 18498, 16424, 37380
Duke University, 2, 530020000, 4511688000, 10048, 2152, 33213, 4755, 4050, 14350, 18468, 37485
Nova Southeastern University, 2, 526308809, 575778376, 5257, 4715, 6962, 7184, 7419, 29153, 4334, 20550
St. John's University-New York, 2, 490163640, 475541726, 5419, 3222, 16769, 6922, 4098, 20352, 3266, 29350
University of Colorado at Boulder, 1, 480701344, 1078212008, 5692, 1178, 3409, 6749, 7167, 33010, 9174, 6446
Boston College, 2, 474257371, 821848442, 6741, 1302, 27177, 4070, 4175, 15036, 4637, 38530
University of Arizona, 1, 469086000, 1488728000, 4870, 2704, 6322, 6164, 7978, 38767, 14396, 6540
Massachusetts Institute of Technology, 2, 468570000, 3071182000, 7474, 2117, 32094, 5994, 3296, 10384, 14101, 37510
Texas A & M University, 1, 452805619, 1878675363, 4952, 4104, 4993, 6988, 11205, 48702, 11285, 5152
Emory University, 2, 448689000, 3215630815, 6793, 4145, 24794, 6063, 3925, 12930, 11580, 37500
Fordham University, 2, 443316994, 500199374, 5844, 3909, 16978, 7862, 4150, 14544, 3345, 35717
Liberty University, 2, 434628991, 417319968, 4660, 2836, 6332, 6807, 7339, 46312, 3448, 15992
Washington University in St Louis, 2, 427952252, 2613970330, 3542, 2805, 23205, 5967, 3863, 13575, 13361, 37800
Carnegie Mellon University, 2, 426852214, 987480415, 7608, 2804, 21486, 6771, 3584, 11197, 7070, 39470
University of Maryland-College Park, 1, 422194424, 1476927085, 5093, 3184, 6194, 6608, 9515, 37195, 13081, 6566
University of Notre Dame, 2, 419271000, 1337332000, 10144, 2007, 26534, 5606, 3368, 11816, 5959, 37970
University of Virginia-Main Campus, 1, 417351804, 2560166336, 4948, 7042, 12548, 6364, 6182, 24355, 10250, 7496
Vanderbilt University, 2, 415440486, 3574127362, 7696, 5632, 33832, 6052, 3496, 12506, 23048, 37632
… [head cut at 6 KiB]